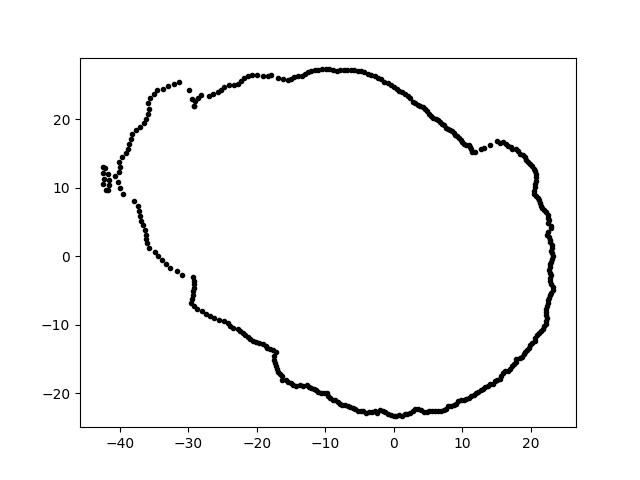

Source data for this figure (header and first rows):
1.513897699887708832e-15, 2.472382569311810485e+01, 3.471423062568529172e+00
-4.293141733368185075e-15, -2.337077507494263173e+01, 3.471423062568529172e+00
6.473733121402720947e+00, -2.257659039315112182e+01, 3.471423062568529172e+00
1.377733888106603821e+01, -1.896288014810385292e+01, 3.471423062568529172e+00
-1.423994366583225002e+01, -1.889704350190904591e+01, 3.471423062568529172e+00
-2.946701311068667195e+01, 2.302215379946449758e+01, 3.471423062568529172e+00
-2.479873533845017164e+01, -9.519342610792845605e+00, 3.471423062568529172e+00
3.971630120462591229e+00, -2.252423369642563955e+01, 3.471423062568529172e+00
-1.336593860155282032e+00, 2.550373014160121699e+01, 3.471423062568529172e+00
-1.547194617931561922e+01, 2.574964257826647085e+01, 3.471423062568529172e+00
-1.497905658019677411e+01, 2.594448704634974234e+01, 3.471423062568529172e+00
6.732487743749336673e+00, 1.955256413921597414e+01, 3.471423062568529172e+00
3.145054784423986671e+00, 2.237822758833002723e+01, 3.471423062568529172e+00
-3.604275704754410015e+01, 1.888920856099968182e+00, 3.471423062568529172e+00
1.849806855119337001e+01, 1.497944055770308758e+01, 3.471423062568529172e+00
2.046122759577485084e+01, 1.278559402704107661e+01, 3.471423062568529172e+00
1.002532872259421737e+01, 1.668494889683288562e+01, 3.471423062568529172e+00
2.248201991609230532e+01, 6.024039080737350282e+00, 3.471423062568529172e+00
-6.773639585346627356e+00, 2.716758449955188937e+01, 3.471423062568529172e+00
1.786366474372584889e+01, -1.552864685051618743e+01, 3.471423062568529172e+00
-3.195356052590700546e+00, -2.273613970884093050e+01, 3.471423062568529172e+00
-2.912528628196520586e+01, -7.261749460918266230e+00, 3.471423062568529172e+00
3.539852918456123376e+00, -2.234975172562925039e+01, 3.471423062568529172e+00
-1.866760691651376192e+01, -1.307119908327865332e+01, 3.471423062568529172e+00
-1.841433075749499793e+01, 2.629838976680648699e+01, 3.471423062568529172e+00
-1.131936499329884072e+01, -1.960571527781011270e+01, 3.471423062568529172e+00
1.708813581053143338e+01, 1.593494443728978105e+01, 3.471423062568529172e+00
-3.211292915001256887e+01, 2.508936996993340784e+01, 3.471423062568529172e+00
-3.706247409995629027e+01, 1.888427377515585803e+01, 3.471423062568529172e+00
-1.810191202529006560e+00, 2.588694024820334150e+01, 3.471423062568529172e+00
-2.942246640429948457e+01, -6.253938294749643134e+00, 3.471423062568529172e+00
-2.013187567238077946e+01, -1.257979210411972737e+01, 3.471423062568529172e+00
1.167800081155719916e+01, -2.022689073644764690e+01, 3.471423062568529172e+00
2.773068974536739617e+00, 2.258483439729546305e+01, 3.471423062568529172e+00
2.317849361232458349e+01, 4.045821109414021177e-01, 3.471423062568529172e+00
-3.785223150121988311e+01, 8.045740179436997153e+00, 3.471423062568529172e+00
-2.241949931873776336e+01, -1.093472043707853736e+01, 3.471423062568529172e+00
-1.744037867375229212e+01, -1.516068988358581215e+01, 3.471423062568529172e+00
-9.430427948333907295e+00, 2.738795142868942989e+01, 3.471423062568529172e+00
-1.687568107338818990e+01, -1.687568107338818280e+01, 3.471423062568529172e+00
-4.196966377851104824e+01, 9.689460358692922881e+00, 3.471423062568529172e+00
-8.821258024649667462e+00, 2.714904059963938465e+01, 3.471423062568529172e+00
2.261852183829696372e+01, 3.582421922326966435e+00, 3.471423062568529172e+00
8.504056560997002023e+00, 1.823700814746278809e+01, 3.471423062568529172e+00
1.878224407516397321e+01, -1.467429732946656173e+01, 3.471423062568529172e+00
5.220498161838026618e+00, -2.261246183974620294e+01, 3.471423062568529172e+00
1.590873625343418496e+01, -1.706003097421811177e+01, 3.471423062568529172e+00
-1.270477541718953773e+01, -1.883560414724538745e+01, 3.471423062568529172e+00
-8.894732541914503798e+00, -2.095467670223879963e+01, 3.471423062568529172e+00
8.778657545022074515e+00, 1.799891528846783118e+01, 3.471423062568529172e+00
-2.065261796583537190e+01, 2.643414554825142915e+01, 3.471423062568529172e+00
2.083696410705466917e+01, 8.844766509708161806e+00, 3.471423062568529172e+00
-1.252058852015077406e+01, 2.685048873031587746e+01, 3.471423062568529172e+00
1.604429083529562661e+01, 1.661434952322084158e+01, 3.471423062568529172e+00
2.435182358861240903e+00, 2.316921247469930023e+01, 3.471423062568529172e+00
-2.915101411152725674e+01, -3.579294467558244097e+00, 3.471423062568529172e+00
-3.168594147092257884e+01, -2.215696870490280190e+00, 3.471423062568529172e+00
1.096099868512959574e+01, 1.625034882649260837e+01, 3.471423062568529172e+00
3.506304289931255092e+00, 2.213793402146505684e+01, 3.471423062568529172e+00
-3.962851554010100585e+01, 1.442360008475241173e+01, 3.471423062568529172e+00
-3.634619361070404153e+01, 3.820138884271274460e+00, 3.471423062568529172e+00
... 315 more rows
